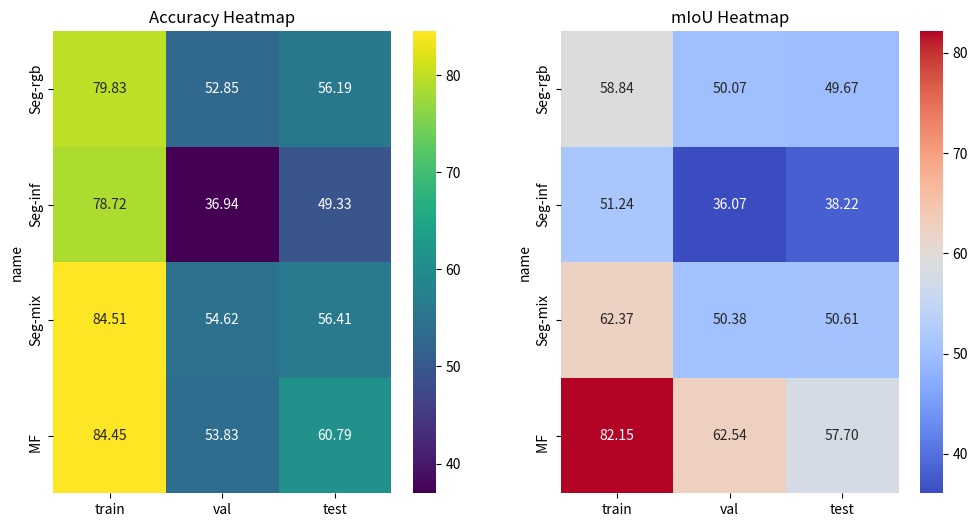

Recreate this plot in Python.
import re
import pandas as pd
import seaborn as sns
import matplotlib.pyplot as plt


def main():
    table_str = """
    | name | train | val | test |
| :-: | :-: | :-: | :-: |
| Seg-rgb | 79.83%/58.84% | 52.85%/50.07% | 56.19%/49.67% |
| Seg-inf | 78.72%/51.24% | 36.94%/36.07% | 49.33%/38.22% |
| Seg-mix | 84.51%/62.37% | 54.62%/50.38% | 56.41%/50.61% |
| MF      | 84.45%/82.15% | 53.83%/62.54% | 60.79%/57.70% |
"""
    pattern = r"\| (.*?) \| (.*?)%\/(.*?)% \| (.*?)%\/(.*?)% \| (.*?)%\/(.*?)% \|"
    matches = re.findall(pattern, table_str)
    
    columns = ["name", "train", "val", "test"]
    data_acc = {col: [] for col in columns}
    data_miou = {col: [] for col in columns}

    for match in matches:
        for i, col in enumerate(columns):
            if i == 0:
                data_acc[col].append(match[i])
                data_miou[col].append(match[i])
            else:
                data_acc[col].append(float(match[2*i - 1]))
                data_miou[col].append(float(match[2*i]))
            
    df_acc = pd.DataFrame(data_acc)
    df_miou = pd.DataFrame(data_miou)
    df_acc.set_index("name", inplace=True)
    df_miou.set_index("name", inplace=True)

    plt.figure(figsize=(12, 6))
    
    plt.subplot(1, 2, 1)
    sns.heatmap(df_acc, annot=True, cmap="viridis", fmt=".2f")
    plt.title("Accuracy Heatmap")
    plt.subplot(1, 2, 2)
    sns.heatmap(df_miou, annot=True, cmap="coolwarm", fmt=".2f")
    plt.title("mIoU Heatmap")

    plt.savefig("img_result\origin_heatmap.png", dpi=600)
    plt.show()

if __name__ == "__main__":
    main()